3-way image classification set "dataset0" from GitHub (rabzgg/klasifikasi-kematangan-pisang); label vocabulary: ripe banana, unripe banana, very ripe banana.

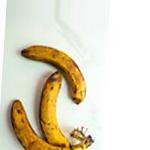
Label: very ripe banana

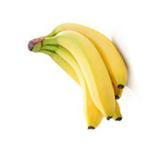
Label: ripe banana

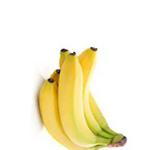
Label: ripe banana

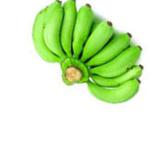
Label: unripe banana

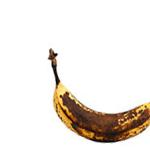
Label: very ripe banana

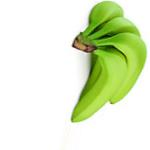
Label: unripe banana
